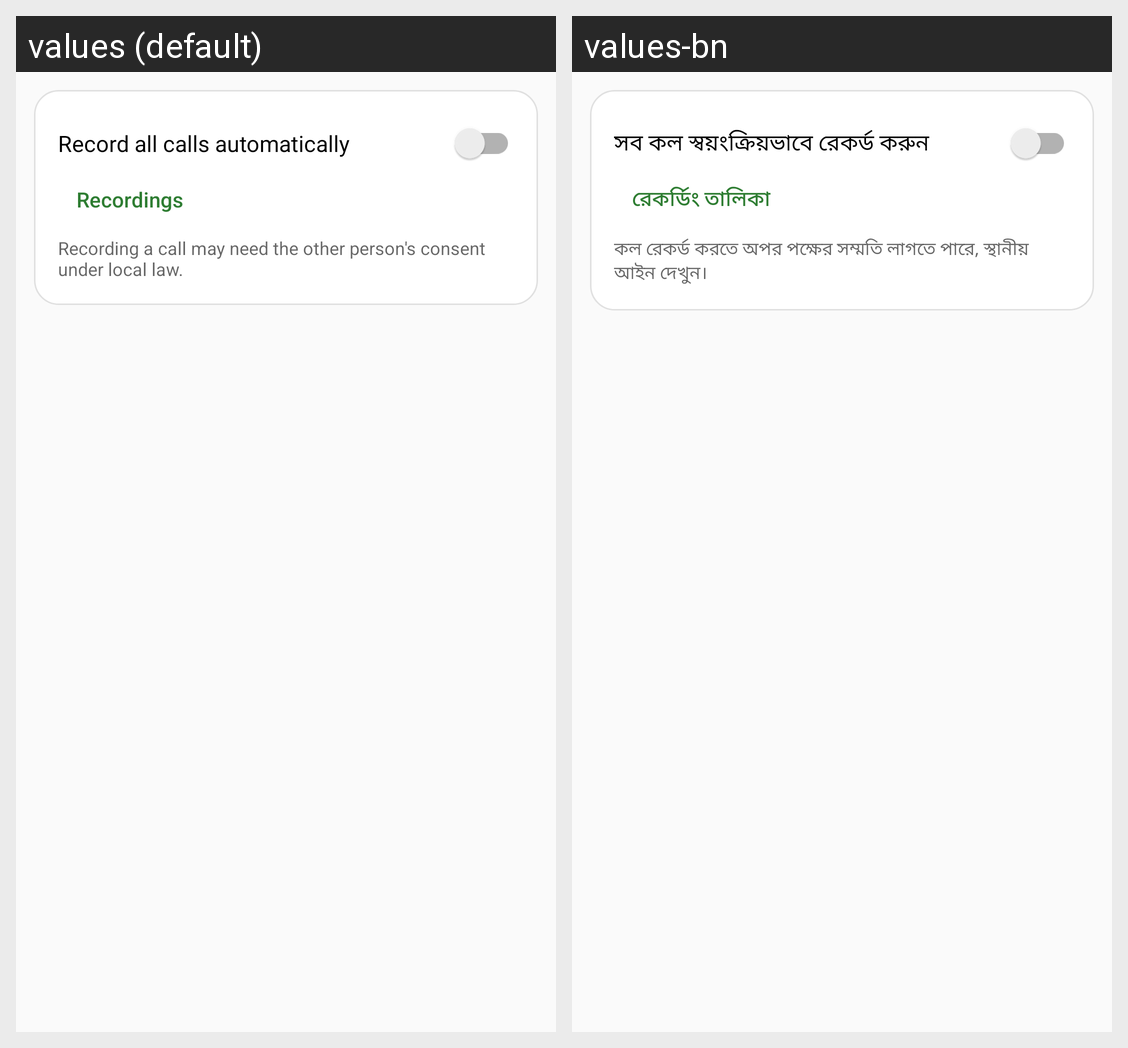

Translations of the strings shown on this Android screen, per locale in the grid:
Android screen res/layout/settings_recording.xml rendered under 2 locales, left to right: values (default), values-bn. Device: Nexus 5 (rendered at 1080×1920; each locale shown at half size, 540×960, under a caption strip naming it); theme Theme.SoftDial.
Strings drawn on this screen, with the default value and each locale's value (text and hints the layout hard-codes, and strings that could not be matched under every locale, appear in the picture but are not listed):

set_rec_auto
  values: Record all calls automatically
  values-bn: সব কল স্বয়ংক্রিয়ভাবে রেকর্ড করুন

set_rec_open
  values: Recordings
  values-bn: রেকর্ডিং তালিকা

set_rec_note
  values: Recording a call may need the other person's consent under local law.
  values-bn: কল রেকর্ড করতে অপর পক্ষের সম্মতি লাগতে পারে, স্থানীয় আইন দেখুন।
